Image classification data set "MTARSI 2.v2i.folder" (syedsami424/Image_Processing on GitHub). Class labels (26): A-10 Thunderbolt, airliner, B-1 Lancer, B-2 Spirit, B-52 Stratofortress, B-57 Canberra, business jet, C-130 Hercules, C-135 Stratolifter, C-17 Globemaster, C-5 Galaxy, E-2 Hawkeye, E-3 Sentry, EA-6B Prowler, F-15 Eagle, F-16 Falcon, F-18 Hornet, F-22 Raptor, F 35 JSF, F-4 Phantom, King Air, P-3 Orion, RC-135 Rivet Joint, small planes, Tu-160 Tupolev White Swan, UTA Fokker 50 utility transport.

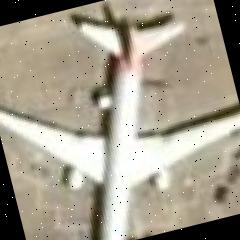
Label: airliner

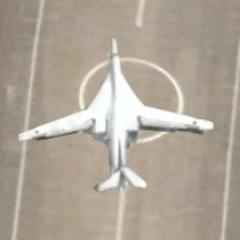
Label: Tu-160 Tupolev White Swan

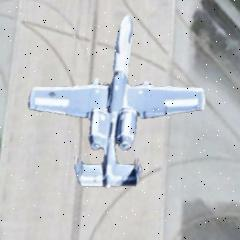
Label: A-10 Thunderbolt

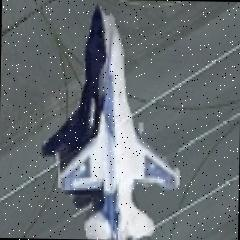
Label: F-16 Falcon

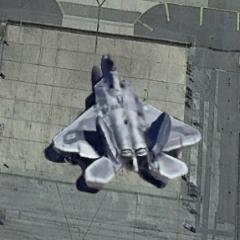
Label: F-22 Raptor

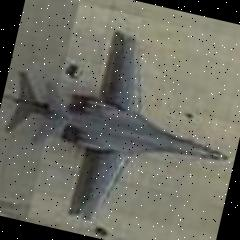
Label: B-1 Lancer
